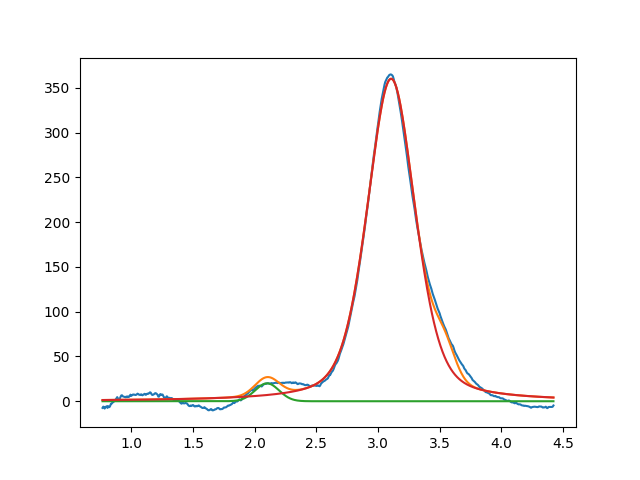

Data behind this chart, as committed beside it:
2.099999999999999645e+00, 2.000000000000000355e+01, 2.284120376239876515e-01, 9.999999999999791278e-01
3.106009596919367954e+00, 3.601536574858099584e+02, 4.599100083669487304e-01, 6.105789557490528541e-01
3.541263910351327926e+00, 2.999999999999999645e+01, 1.999999999999999833e-01, 9.999999999999998890e-01
